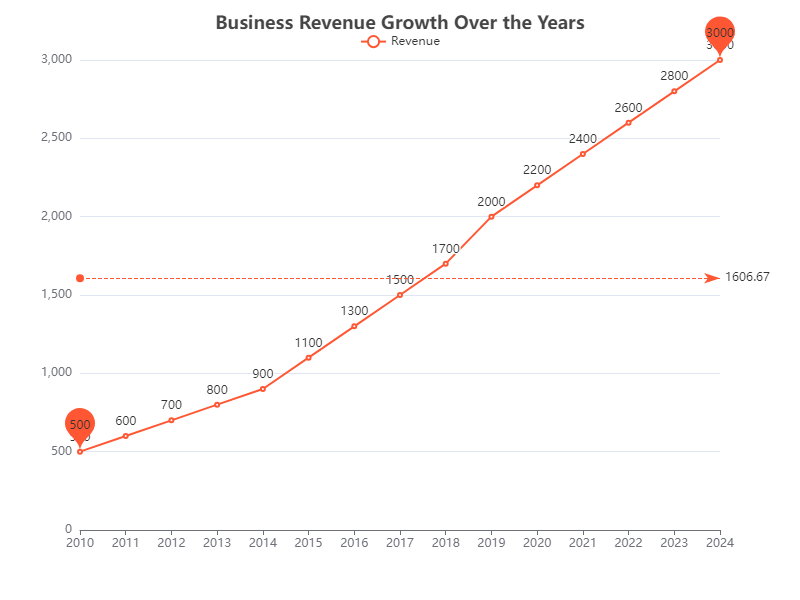

Values plotted in this chart, from the file beside it:
Year, Revenue
2010, 500
2011, 600
2012, 700
2013, 800
2014, 900
2015, 1100
2016, 1300
2017, 1500
2018, 1700
2019, 2000
2020, 2200
2021, 2400
2022, 2600
2023, 2800
2024, 3000
